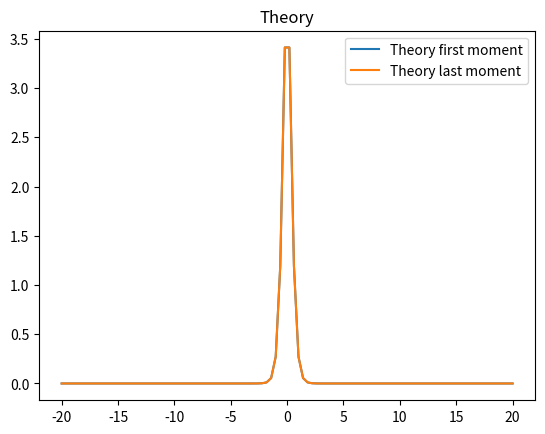
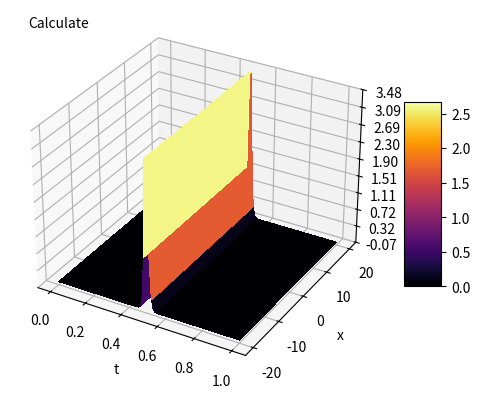
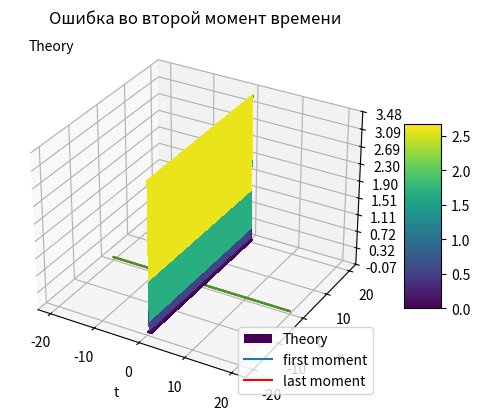

Generate these figures, in order, with matplotlib:
import math
import numpy as np
import matplotlib.pyplot as plt
from numpy.fft import fft, ifft,fftshift,ifftshift
import cmath
from matplotlib.ticker import LinearLocator

from mpl_toolkits.mplot3d import Axes3D
from matplotlib import cm



#id_tA = 2|A|^2*A+d2_xA
#-l<x<l, l = 10
c = 1
lam = 2
L = 20
#k = np.pi/L/c ## delta k, fft.shift


x_n, x_0 = L, -L
n_x = 100
h = (x_n - x_0)/(n_x-1)
t_0 = 0
n_t = 100
tau = 1/(n_t-1)
x_arr = np.array([x_0 + h*j for j in range(n_x)])
t_arr = np.array([t_0 + tau*i for i in range(n_t)])
A_0_arr = np.array([c*lam/np.cosh(lam*x) for x in x_arr])

k_arr = np.zeros(n_t)

for j in range(n_t):
    if j<n_t/2:
        k_arr[j] = j/n_x*2*np.pi*n_x/L/c
    else:
        k_arr[j] = (-1 + j/n_x)*2*np.pi*n_x/L/c

#𝐴(𝑧, 𝑡) = 𝐴(0, 𝑡)𝑒^𝑖κ𝑧
def Theory():
    solve = np.zeros((n_t,n_x))*1j
    intensity=np.zeros((n_t,n_x))
    for i in range(n_t):
        for j in range(n_x):
            solve[i][j] = cmath.exp(1j * t_arr[i] * 1) * A_0_arr[j]
            intensity[i][j] = abs(solve[i][j])**2
    return intensity

intens_theory=Theory()
plt.plot(x_arr,intens_theory[0][:],label= "Theory first moment")
plt.plot(x_arr,intens_theory[n_x-1][:],label = "Theory last moment")
plt.title("Theory")
plt.legend()
plt.show()

def step_i(A_0, tau, k):
    fi_i = np.array([cmath.exp((-1j)*tau*2*abs(A)**2)*A for A in A_0])
    ft_fi_i = fftshift(fi_i)
    ft_fi_i = ft_fi_i * np.array([cmath.exp((1j)*tau*k_**2) for k_ in k])
    F_=ifftshift(ft_fi_i)
    return F_

solution= 1j*np.zeros((n_t,n_x))
intensity = np.zeros((n_t,n_x))
solution[0] = A_0_arr
intensity[0] = abs(A_0_arr)**2
for i in range(1,n_t):
    solution[i] = (step_i(A_0 = solution[i-1], tau = tau, k = k_arr))
    intensity[i] = (abs(solution[i])**2)

solution = np.array(solution)
intensity = np.array(intensity)
################### GRAPH    ########################
fig = plt.figure()
ax = plt.axes(projection='3d')
t_arr_new,x_arr_new= np.meshgrid(t_arr,x_arr)
surf  = ax.plot_surface(t_arr_new, x_arr_new, intensity, cmap='inferno',
                          linewidth=6, antialiased=False,label="Calculate")
ax.text2D(0.05, 0.95, "Calculate", transform=ax.transAxes)
ax.set_xlabel("t")
ax.set_ylabel("x")
#ax.set_zscale('log')
ax.zaxis.set_major_locator(LinearLocator(10))
# A StrMethodFormatter is used automatically
ax.zaxis.set_major_formatter('{x:.02f}')
# Add a color bar which maps values to colors.
fig.colorbar(surf, shrink=0.5, aspect=5)
plt.show()
#################   SECOND  ###################
fig = plt.figure()
ax = plt.axes(projection='3d')
t_arr_new,x_arr_new= np.meshgrid(t_arr,x_arr)
surf  = ax.plot_surface(t_arr_new, x_arr_new, intens_theory, cmap='viridis',
                          linewidth=6, antialiased=False ,label = "Theory")
ax.text2D(0.05, 0.95, "Theory", transform=ax.transAxes)
ax.set_xlabel("t")
ax.set_ylabel("x")
#ax.set_zscale('log')
ax.zaxis.set_major_locator(LinearLocator(10))
# A StrMethodFormatter is used automatically
ax.zaxis.set_major_formatter('{x:.02f}')
# Add a color bar which maps values to colors.
fig.colorbar(surf, shrink=0.5, aspect=5)
plt.show()

####################    THIRD   #####################
plt.plot(x_arr, intensity[0][:],label="first moment")
plt.plot(x_arr, intensity[n_x-1][:],label="last moment",color = "red")
plt.title("Calculate")
plt.legend()
plt.show()
#Agrowal nonlinear photonic optics
#порядок метода


print("################### ERRORS #############################")
err1 = max(intensity[:][1] - intens_theory[:][1])
relatively_err1 = max((intensity[:][1] - intens_theory[:][1])/ intens_theory[:][1])
print("Максимальная Ошибка в первый момент времени",err1)
print("Максимальная Относительная Ошибка в первый момент времени",relatively_err1)
plt.plot(x_arr,intensity[0][:] - intens_theory[0][:])
plt.title("Ошибка в первый момент времени")
plt.show()
err2 = max(intensity[n_x-1][:] - intens_theory[n_x-1][:])
relatively_err2 = max((intensity[n_x-1][:] - intens_theory[n_x-1][:])/ intens_theory[n_x-1][:])
plt.plot(x_arr,intensity[n_x-1][:] - intens_theory[n_x-1][:])
plt.title("Ошибка во второй момент времени")
plt.show()
print("Максимальная Относительная Ошибка во второй момент времени",relatively_err2)
print("Максимальная Ошибка во второй момент времени",err2)